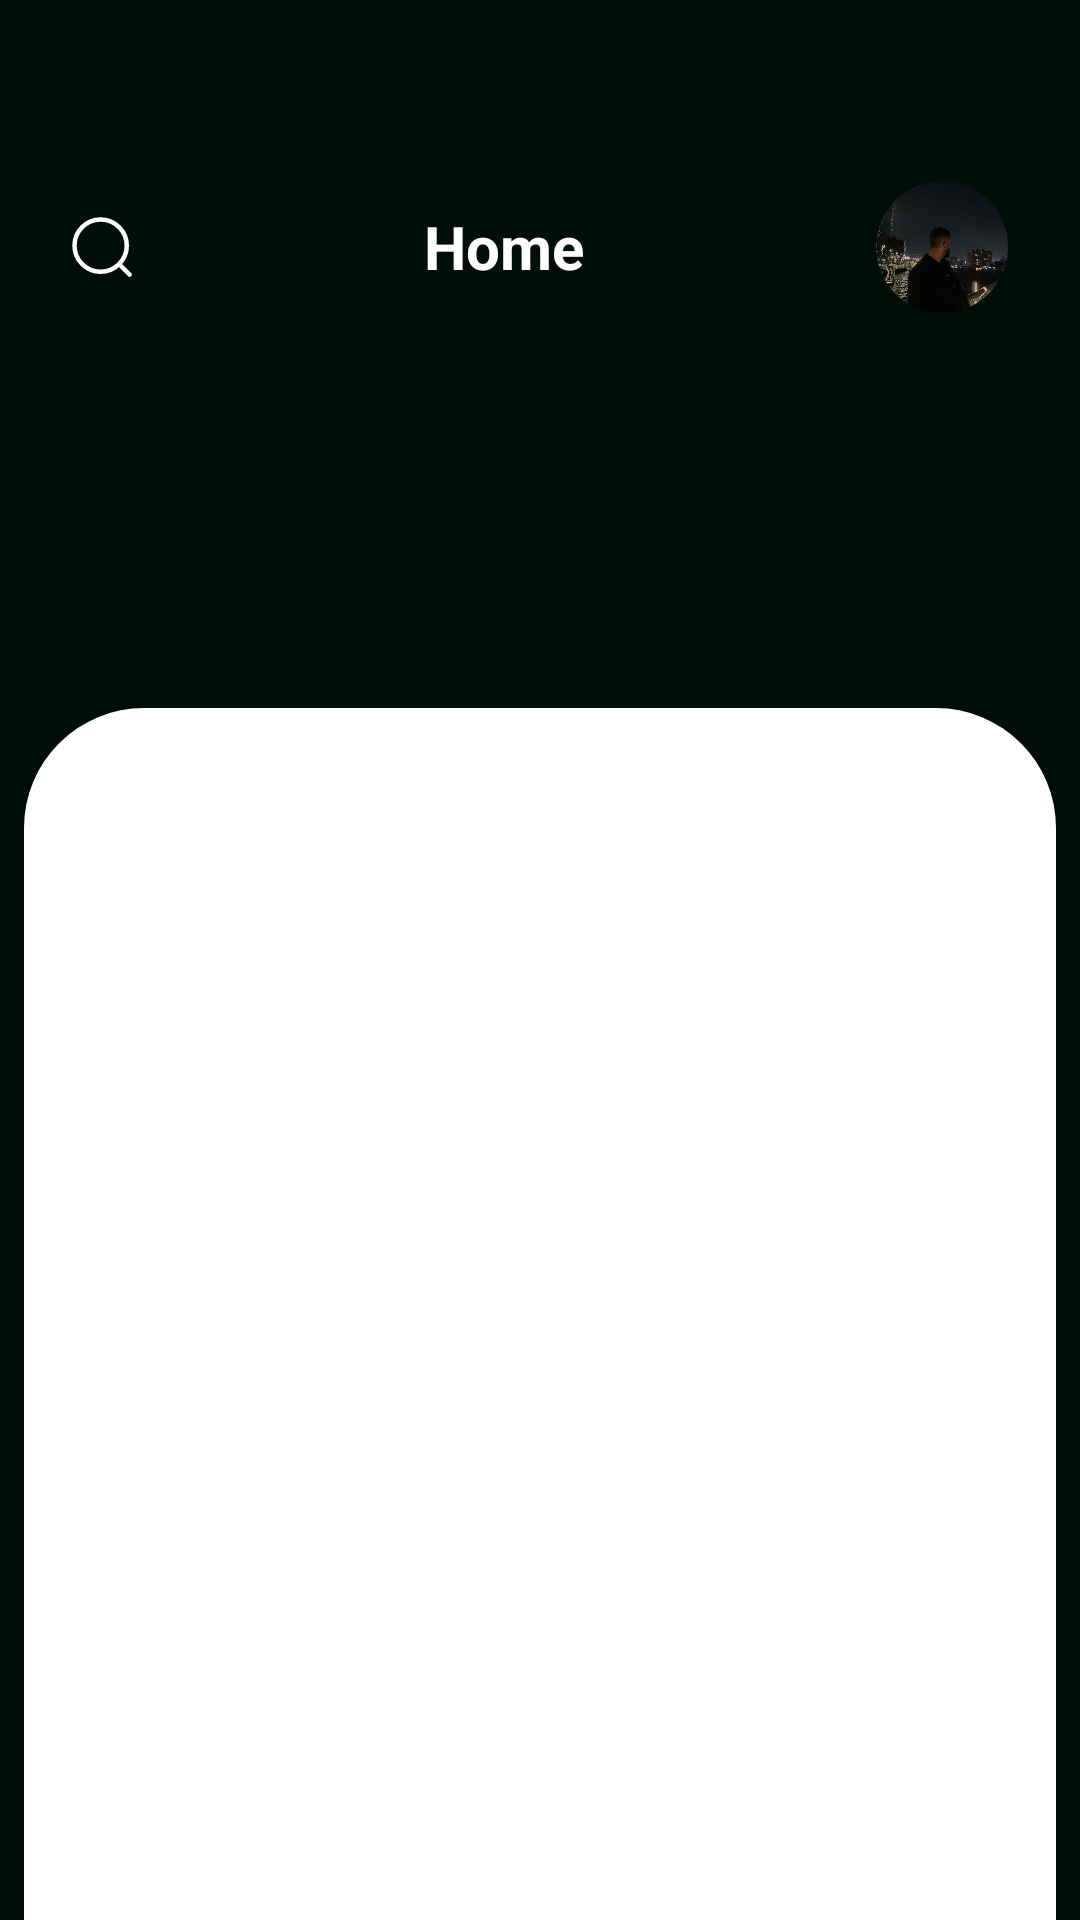

This screen was rendered from an Android layout file. Write that file and the resources it references.
<!-- AndroidManifest.xml: application theme Theme.Chatbox -->
<!-- res/layout/fragments_message.xml -->
<?xml version="1.0" encoding="utf-8"?>
<androidx.constraintlayout.widget.ConstraintLayout
    xmlns:android="http://schemas.android.com/apk/res/android"
    xmlns:app="http://schemas.android.com/apk/res-auto"
    xmlns:tools="http://schemas.android.com/tools"
    android:layout_width="match_parent"
    android:layout_height="match_parent"
    android:background="@color/DeepGreen"
    >

    <FrameLayout
        android:id="@+id/searchChats"
        android:layout_width="0dp"
        android:layout_height="wrap_content"
        android:layout_marginStart="24dp"
        app:layout_constraintTop_toTopOf="@+id/tv_fragment_title"
        app:layout_constraintStart_toStartOf="parent"
        app:layout_constraintBottom_toBottomOf="@+id/tv_fragment_title">

        <ImageView
            android:layout_width="match_parent"
            android:layout_height="match_parent"
            android:src="@drawable/ic_bg_deep_green"
            android:contentDescription="@string/search_background"/>

        <ImageView
            android:layout_width="wrap_content"
            android:layout_height="wrap_content"
            android:layout_gravity="center"
            android:src="@drawable/ic_fragments_search"
            android:contentDescription="@string/search_icon"/>
    </FrameLayout>

    <TextView
        android:id="@+id/tv_fragment_title"
        style="@style/FragmentsNamesStyle"
        android:text="@string/home"
        app:layout_constraintBottom_toTopOf="@+id/rv_status_list"
        app:layout_constraintEnd_toStartOf="@+id/img_profile_picture"
        app:layout_constraintStart_toEndOf="@+id/searchChats"
        app:layout_constraintTop_toTopOf="parent" />

    <com.google.android.material.imageview.ShapeableImageView
        android:id="@+id/img_profile_picture"
        android:layout_width="44dp"
        android:layout_height="44dp"
        android:layout_marginEnd="24dp"
        android:scaleType="centerCrop"
        android:src="@drawable/img_profile_user"
        app:layout_constraintBottom_toBottomOf="@+id/tv_fragment_title"
        app:layout_constraintEnd_toEndOf="parent"
        app:layout_constraintTop_toTopOf="@+id/tv_fragment_title"
        app:shapeAppearanceOverlay="@style/circleImageView"
        android:contentDescription="@string/profile_picture" />

    <androidx.recyclerview.widget.RecyclerView
        android:id="@+id/rv_status_list"
        android:layout_width="match_parent"
        android:layout_height="80dp"
        android:layout_marginTop="140dp"
        android:layout_marginStart="20dp"
        android:background="@color/DeepGreen"
        android:orientation="horizontal"
        app:layoutManager="androidx.recyclerview.widget.LinearLayoutManager"
        app:layout_constraintEnd_toEndOf="parent"
        app:layout_constraintStart_toStartOf="parent"
        app:layout_constraintTop_toTopOf="parent" />

    <androidx.recyclerview.widget.RecyclerView
        android:id="@+id/recyclerView_messages"
        android:layout_width="match_parent"
        android:layout_height="0dp"
        android:background="@drawable/bg_fragment_default"
        android:orientation="vertical"
        android:paddingTop="20dp"
        android:layout_marginTop="16dp"
        android:layout_marginHorizontal="8dp"
        app:layout_constraintBottom_toBottomOf="parent"
        app:layout_constraintEnd_toEndOf="parent"
        app:layout_constraintStart_toStartOf="parent"
        app:layout_constraintTop_toBottomOf="@+id/rv_status_list"
        tools:itemCount="5"
        tools:listitem="@layout/item_message" />

</androidx.constraintlayout.widget.ConstraintLayout>
<!-- res/layout/item_message.xml (included above) -->
<?xml version="1.0" encoding="utf-8"?>
<androidx.cardview.widget.CardView xmlns:android="http://schemas.android.com/apk/res/android"
    xmlns:app="http://schemas.android.com/apk/res-auto"
    android:layout_width="match_parent"
    android:layout_height="85dp"
    xmlns:tools="http://schemas.android.com/tools"
    android:layout_marginHorizontal="16dp"
    android:layout_marginVertical="4dp"
    app:cardElevation="6dp"
    app:cardCornerRadius="16dp"
    android:backgroundTint="#F7F7F7">

    <androidx.constraintlayout.widget.ConstraintLayout
        android:layout_width="match_parent"
        android:layout_height="wrap_content"
        android:padding="16dp">

        
        <com.google.android.material.imageview.ShapeableImageView
            android:id="@+id/message_imageProfile"
            android:layout_width="52dp"
            android:layout_height="52dp"
            android:scaleType="centerCrop"
            android:src="@drawable/blank_profile_image"
            app:shapeAppearanceOverlay="@style/circleImageView"
            app:layout_constraintStart_toStartOf="parent"
            app:layout_constraintTop_toTopOf="parent"
            app:layout_constraintBottom_toBottomOf="parent"/>

        
        <TextView
            android:id="@+id/message_userName"
            android:layout_width="0dp"
            android:layout_height="wrap_content"
            android:layout_marginStart="12dp"
            android:fontFamily="@font/caros"
            android:textColor="#212121"
            android:textSize="18sp"
            android:maxLength="17"
            android:textStyle="bold"
            app:layout_constraintEnd_toStartOf="@+id/message_time"
            app:layout_constraintStart_toEndOf="@id/message_imageProfile"
            app:layout_constraintTop_toTopOf="@id/message_imageProfile"
            tools:text="User Name" />

        
        <TextView
            android:id="@+id/message_lastMessage"
            android:layout_width="0dp"
            android:layout_height="wrap_content"
            android:layout_marginTop="4dp"
            android:fontFamily="@font/circular_std"
            android:textColor="#757575"
            android:textSize="14sp"
            android:maxLength="18"
            app:layout_constraintEnd_toEndOf="@+id/message_userName"
            app:layout_constraintStart_toStartOf="@+id/message_userName"
            app:layout_constraintTop_toBottomOf="@id/message_userName"
            tools:text="How are you today?" />

        
        <TextView
            android:id="@+id/message_time"
            android:layout_width="wrap_content"
            android:layout_height="wrap_content"
            android:textSize="12sp"
            android:textColor="#757575"
            app:layout_constraintEnd_toEndOf="parent"
            app:layout_constraintTop_toTopOf="@id/message_userName"
            android:text="2 min ago" />

        
        <ImageView
            android:id="@+id/silent_icon"
            android:layout_width="18dp"
            android:layout_height="18dp"
            android:layout_marginTop="4dp"
            android:contentDescription="TODO"
            android:src="@drawable/silence"
            android:visibility="gone"
            app:layout_constraintTop_toBottomOf="@id/message_time"
            app:layout_constraintEnd_toEndOf="@id/message_time" />

    </androidx.constraintlayout.widget.ConstraintLayout>

</androidx.cardview.widget.CardView>
<!-- resources referenced by this layout -->
<resources>
  <color name="DeepGreen">#000E08</color>
  <!-- drawable bg_fragment_default (drawable) -->
  <?xml version="1.0" encoding="utf-8"?>
  <shape xmlns:android="http://schemas.android.com/apk/res/android">
      <corners
          android:topRightRadius="40dp"
          android:topLeftRadius="40dp"/>
      <solid
          android:color="@color/White"/>
  </shape>
  <!-- drawable ic_fragments_search (drawable) -->
  <vector xmlns:android="http://schemas.android.com/apk/res/android" android:autoMirrored="true" android:height="20dp" android:viewportHeight="20" android:viewportWidth="20" android:width="20dp">
        
      <path android:fillColor="#00000000" android:pathData="M15.958,15.958L19.167,19.167M18.25,9.542C18.25,4.732 14.351,0.833 9.542,0.833C4.732,0.833 0.833,4.732 0.833,9.542C0.833,14.351 4.732,18.25 9.542,18.25C14.351,18.25 18.25,14.351 18.25,9.542Z" android:strokeColor="#ffffff" android:strokeLineCap="round" android:strokeLineJoin="round" android:strokeWidth="1.5"/>
      
  </vector>
  <!-- drawable img_profile_user: png bitmap (drawable, 109845 bytes) -->
  <string name="home">Home</string>
  <string name="profile_picture">profile_picture</string>
  <string name="search_background">search_background</string>
  <string name="search_icon">search_icon</string>
  <style name="FragmentsNamesStyle" parent="Widget.AppCompat.TextView">
          <item name="android:layout_width">wrap_content</item>
          <item name="android:layout_height">wrap_content</item>
          <item name="android:textSize">20sp</item>
          <item name="android:layout_marginTop">24dp</item>
          <item name="android:textColor">@color/White</item>
          <item name="android:textStyle">bold</item>
          <item name="fontFamily">@font/caros</item>
      </style>
  <style name="circleImageView">
          <item name="cornerFamily">rounded</item>
          <item name="cornerSize">50%</item>
      </style>
  <style name="Theme.Chatbox" parent="Theme.AppCompat.Light.NoActionBar">
          <item name="android:windowTranslucentStatus">true</item>
          <item name="android:windowTranslucentNavigation">true</item>
  
          
          <item name="colorPrimary">@color/primaryGreen</item> 
          <item name="colorPrimaryVariant">@color/primaryGreenDark</item> 
  
          
          <item name="colorSecondary">@color/secondaryGray</item> 
  
          
          <item name="android:windowBackground">@color/backgroundWhite</item> 
  
          
          <item name="android:textColorPrimary">@color/textColorPrimary</item> 
          <item name="android:textColorSecondary">@color/textColorSecondary</item> 
  
          
          <item name="colorControlNormal">@color/primaryGreen</item> 
          <item name="colorControlActivated">@color/primaryGreenDark</item> 
  
          
          <item name="android:statusBarColor">@color/primaryGreenDark</item> 
      </style>
  <color name="White">#FFFFFFFF</color>
  <color name="primaryGreen">#24786D</color>
  <color name="primaryGreenDark">#1D5B53</color>
  <color name="secondaryGray">#797C7B</color>
  <color name="textColorPrimary">#FF000000</color>
</resources>
